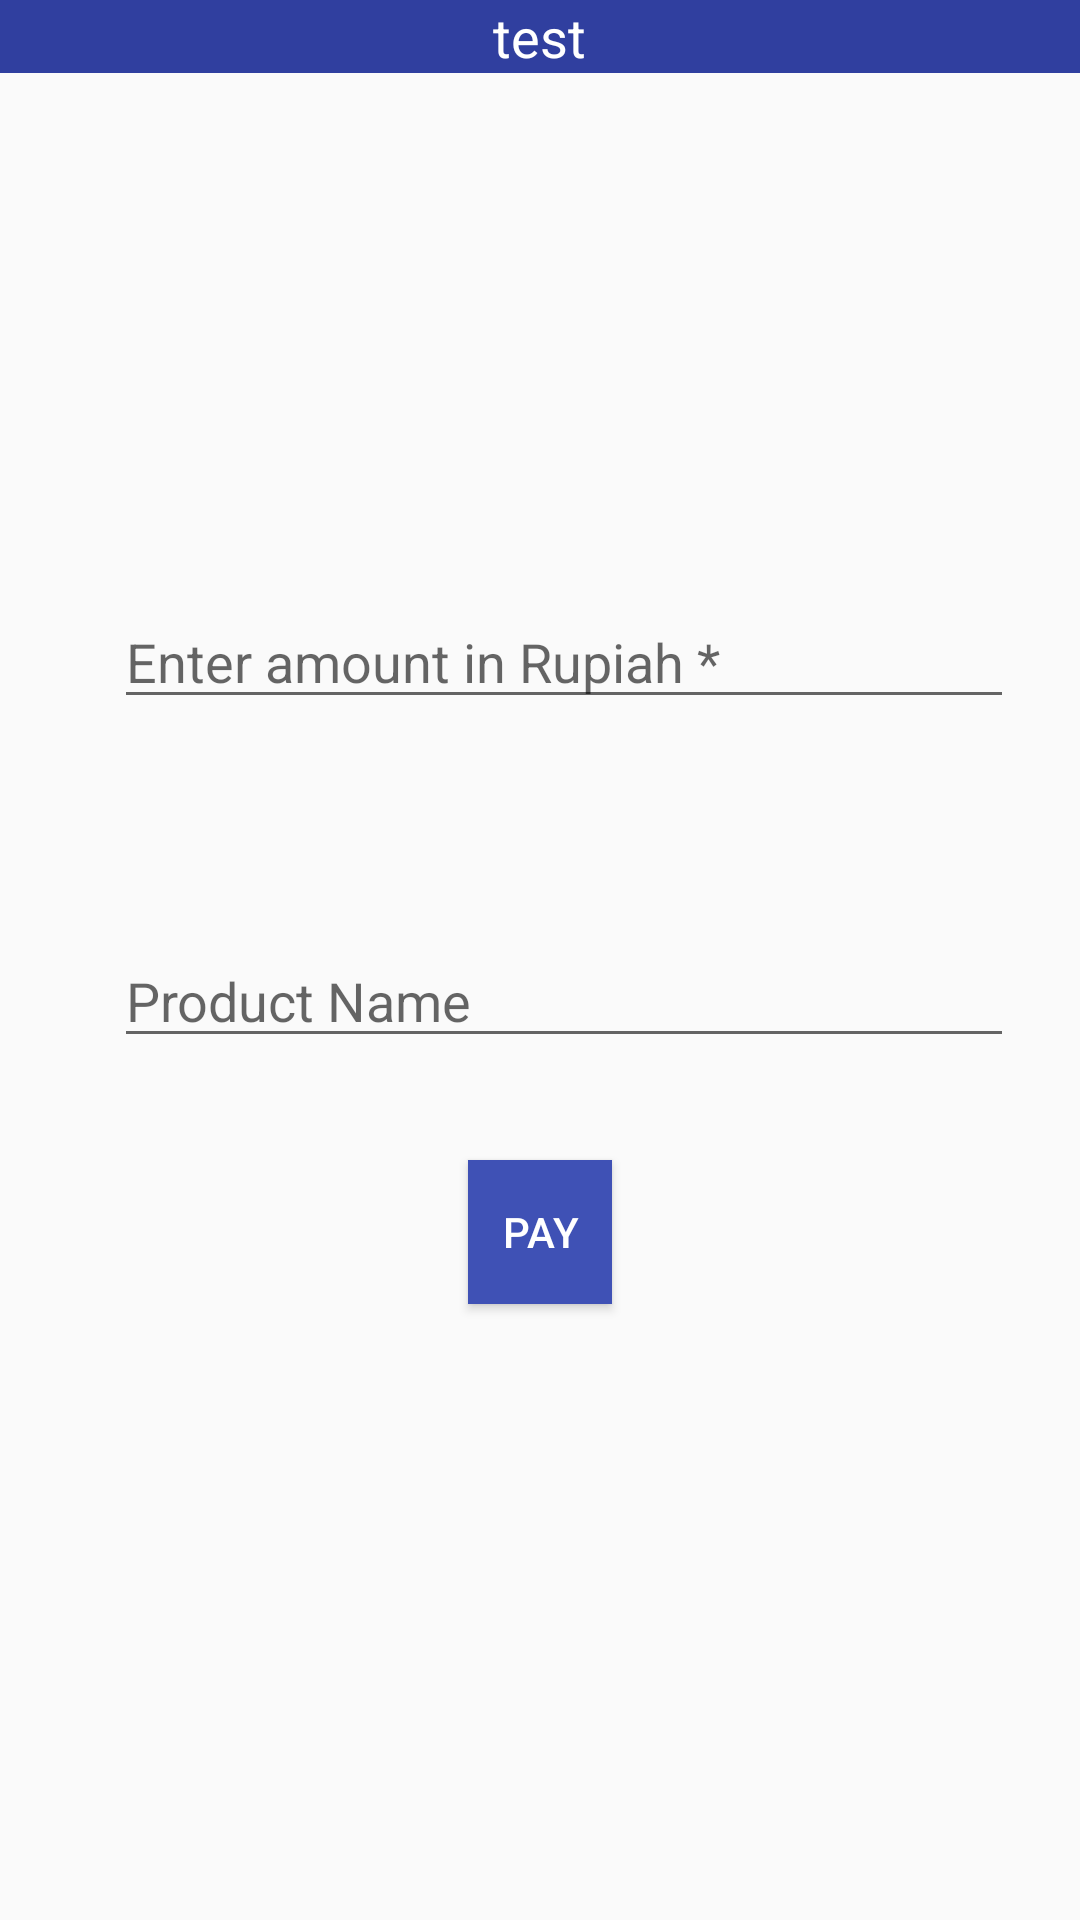

Layout XML and referenced resources for this Android screen:
<!-- AndroidManifest.xml: application theme AppTheme -->
<!-- res/layout/content_buyer_payment.xml -->
<?xml version="1.0" encoding="utf-8"?>
<RelativeLayout xmlns:android="http://schemas.android.com/apk/res/android"
    xmlns:app="http://schemas.android.com/apk/res-auto"
    xmlns:tools="http://schemas.android.com/tools"
    android:layout_width="match_parent"
    android:layout_height="match_parent"
    app:layout_behavior="@string/appbar_scrolling_view_behavior"
    >
    <RelativeLayout
        android:layout_width="match_parent"
        android:layout_height="wrap_content"
        android:layout_alignParentTop="true"
        android:layout_centerHorizontal="true"
        android:id="@+id/relative_header"
        android:background="@color/color_primary_dark">

        <TextView
            android:layout_width="wrap_content"
            android:layout_height="wrap_content"
            android:textAppearance="?android:attr/textAppearanceMedium"
            android:text="test"
            android:id="@+id/text_merchant_name"
            android:textColor="#ffffff"
            android:layout_alignParentTop="true"
            android:layout_centerHorizontal="true" />
    </RelativeLayout>

    <RelativeLayout
        android:layout_width="match_parent"
        android:layout_height="match_parent"
        android:layout_below="@+id/relative_header"
        android:layout_centerHorizontal="true"
        >

        <ImageView
            android:layout_width="70dp"
            android:layout_height="70dp"
            android:id="@+id/image_profile"
            android:layout_alignParentTop="true"
            android:layout_centerHorizontal="true"
            android:layout_marginTop="42dp"
            android:src="@drawable/ic_store2"/>

        <EditText
            android:layout_width="300dp"
            android:layout_height="wrap_content"
            android:inputType="number"
            android:hint="Enter amount in Rupiah *"
            android:ems="10"
            android:textColor="#000000"
            android:id="@+id/edit_amount"
            android:layout_marginTop="62dp"
            android:layout_below="@+id/image_profile"
            android:layout_alignParentLeft="true"
            android:layout_alignParentStart="true"
            android:layout_marginLeft="38dp"
            android:layout_marginStart="38dp" />

        <EditText
            android:layout_width="300dp"
            android:layout_height="wrap_content"
            android:inputType="textPersonName"
            android:hint="Product Name"
            android:textColor="#000000"
            android:ems="10"
            android:id="@+id/edit_product_name"
            android:layout_centerVertical="true"
            android:layout_alignLeft="@+id/edit_amount"
            android:layout_alignStart="@+id/edit_amount" />

        <Button
            style="?android:attr/buttonStyleSmall"
            android:layout_width="wrap_content"
            android:layout_height="wrap_content"
            android:text="Pay"
            android:id="@+id/button_pay"
            android:textColor="#ffffff"
            android:background="@color/color_primary"
            android:layout_marginTop="34dp"
            android:layout_below="@+id/edit_product_name"
            android:layout_centerHorizontal="true" />

        <ProgressBar
            style="?android:attr/progressBarStyleLarge"
            android:layout_width="wrap_content"
            android:layout_height="wrap_content"
            android:id="@+id/progress_bar"
            android:layout_below="@+id/button_pay"
            android:visibility="gone"
            android:layout_centerHorizontal="true"
            android:layout_marginTop="28dp" />

        <TextView
            android:layout_width="wrap_content"
            android:layout_height="wrap_content"
            android:textAppearance="?android:attr/textAppearanceSmall"
            android:text="Please Wait"
            android:visibility="gone"
            android:id="@+id/text_notification"
            android:layout_below="@+id/progress_bar"
            android:layout_alignLeft="@+id/progress_bar"
            android:layout_alignStart="@+id/progress_bar" />


    </RelativeLayout>


</RelativeLayout>
<!-- resources referenced by this layout -->
<resources>
  <color name="color_primary">#3F51B5</color>
  <color name="color_primary_dark">#303F9F</color>
  <style name="AppTheme" parent="Theme.AppCompat.Light.DarkActionBar">
          
          <item name="colorPrimary">@color/color_primary</item>
          <item name="colorPrimaryDark">@color/black</item>
          <item name="colorAccent">@color/color_accent</item>
      </style>
  <color name="black">#000000</color>
  <color name="color_accent">#FF4081</color>
</resources>
